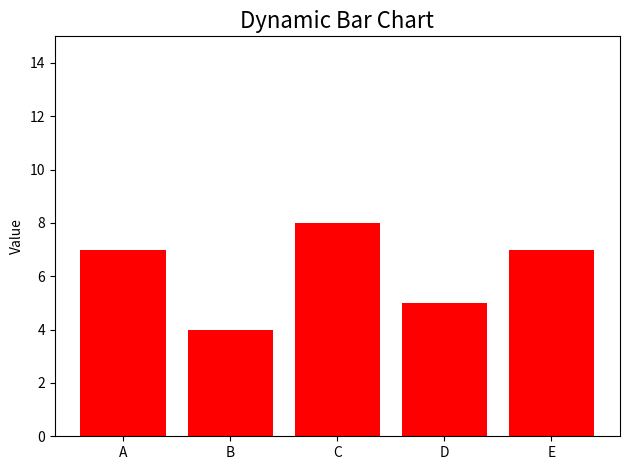

The matplotlib source for this figure:
import matplotlib.pyplot as plt
import numpy as np
from matplotlib.animation import FuncAnimation


categories = ['A', 'B', 'C', 'D', 'E']
num_bars = len(categories)

np.random.seed(42)
values = np.random.randint(1, 10, size=num_bars)

fig, ax = plt.subplots()
bars = ax.bar(categories, values, color='red')


ax.set_ylim(0, 15)
ax.set_title("Dynamic Bar Chart", fontsize=16)
ax.set_ylabel("Value")


def update(frame):
    new_values = np.random.randint(1, 15, size=num_bars)
    for bar, new_val in zip(bars, new_values):
        bar.set_height(new_val)
    return bars


ani = FuncAnimation(fig, update, frames=50, interval=500, blit=False, repeat=True)


plt.tight_layout()
plt.show()
